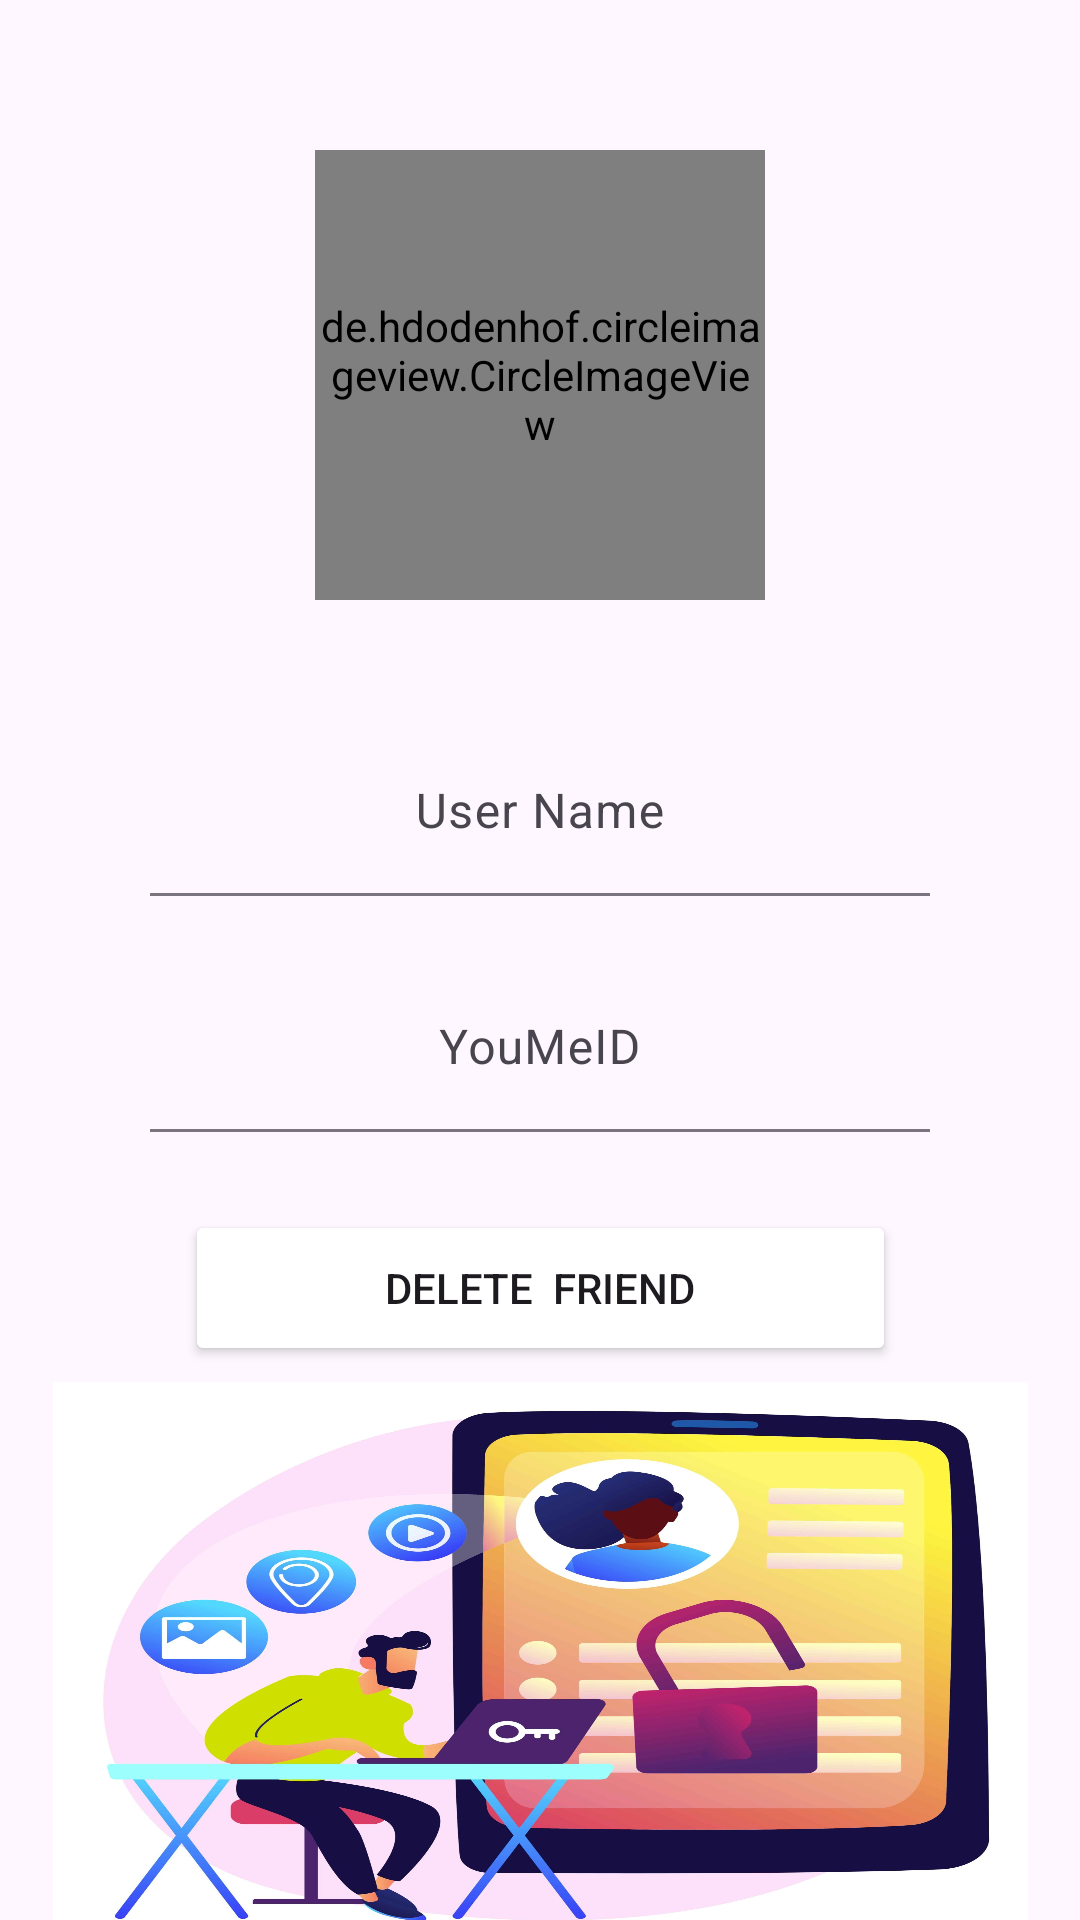

Reconstruct the res/layout file that produces this screen, plus the resources it refers to.
<!-- AndroidManifest.xml: application theme Theme.Youmetalk -->
<!-- res/layout/activity_friend_profile.xml -->
<?xml version="1.0" encoding="utf-8"?>
<androidx.constraintlayout.widget.ConstraintLayout xmlns:android="http://schemas.android.com/apk/res/android"
    xmlns:app="http://schemas.android.com/apk/res-auto"
    xmlns:tools="http://schemas.android.com/tools"
    android:id="@+id/main"
    android:layout_width="match_parent"
    android:layout_height="match_parent"
    tools:context=".ProfileActivity">

    <de.hdodenhof.circleimageview.CircleImageView
        android:id="@+id/imageViewFriendCircleProfileFriend"
        android:layout_width="150dp"
        android:layout_height="150dp"
        android:layout_marginTop="50dp"
        android:layout_marginBottom="25dp"
        android:background="@drawable/account"
        app:layout_constraintBottom_toTopOf="@+id/textInputLayoutFriendName"
        app:layout_constraintEnd_toEndOf="parent"
        app:layout_constraintHorizontal_bias="0.5"
        app:layout_constraintStart_toStartOf="parent"
        app:layout_constraintTop_toTopOf="parent" />


    

    <com.google.android.material.textfield.TextInputLayout
        android:id="@+id/textInputLayoutFriendName"
        android:layout_width="match_parent"
        android:layout_height="wrap_content"
        android:layout_marginTop="18dp"
        android:layout_marginBottom="5dp"
        android:gravity="center"
        app:boxBackgroundMode="filled"
        app:layout_constraintBottom_toTopOf="@+id/textInputLayoutFriendYouMeID"
        app:layout_constraintEnd_toEndOf="parent"
        app:layout_constraintHorizontal_bias="0.0"
        app:layout_constraintStart_toStartOf="parent"
        app:layout_constraintTop_toBottomOf="@+id/imageViewFriendCircleProfileFriend">

        <com.google.android.material.textfield.TextInputEditText
            android:id="@+id/editTextFriendNameUpdate"
            android:layout_width="260dp"
            android:layout_height="match_parent"
            android:gravity="center"
            android:hint="@string/user_name"
            android:inputType="text|textPersonName" />
    </com.google.android.material.textfield.TextInputLayout>

    <com.google.android.material.textfield.TextInputLayout
        android:id="@+id/textInputLayoutFriendYouMeID"
        android:layout_width="match_parent"
        android:layout_height="wrap_content"
        android:layout_marginTop="18dp"
        android:layout_marginBottom="10dp"
        android:gravity="center"
        app:boxBackgroundMode="filled"
        app:layout_constraintBottom_toTopOf="@+id/buttonDeleteFriend"
        app:layout_constraintEnd_toEndOf="parent"
        app:layout_constraintHorizontal_bias="0.0"
        app:layout_constraintStart_toStartOf="parent"
        app:layout_constraintTop_toBottomOf="@+id/textInputLayoutFriendName">

        <com.google.android.material.textfield.TextInputEditText
            android:id="@+id/editTextYouMeIdUpdateFriend"
            android:layout_width="260dp"
            android:layout_height="wrap_content"
            android:gravity="center"
            android:hint="YouMeID"
            android:inputType="text|textPersonName"
            tools:ignore="MissingConstraints"
            tools:layout_editor_absoluteX="43dp"
            tools:layout_editor_absoluteY="470dp" />

    </com.google.android.material.textfield.TextInputLayout>

    <Button
        android:id="@+id/buttonDeleteFriend"
        android:layout_width="237dp"
        android:layout_height="52dp"
        android:layout_marginTop="26dp"
        android:backgroundTint="@color/pink_colour"
        android:text="Delete  Friend"
        app:layout_constraintEnd_toEndOf="parent"
        app:layout_constraintHorizontal_bias="0.5"
        app:layout_constraintStart_toStartOf="parent"
        app:layout_constraintTop_toBottomOf="@+id/textInputLayoutFriendYouMeID" />


    <ImageView
        android:id="@+id/imageView5"
        android:layout_width="325dp"
        android:layout_height="189dp"
        android:layout_marginStart="20dp"
        android:layout_marginTop="18dp"
        android:layout_marginEnd="20dp"
        android:layout_marginBottom="3dp"
        android:background="@drawable/friend_profile_pic"
        app:layout_constraintBottom_toBottomOf="parent"
        app:layout_constraintEnd_toEndOf="parent"
        app:layout_constraintStart_toStartOf="parent"
        app:layout_constraintTop_toBottomOf="@+id/buttonDeleteFriend" />


</androidx.constraintlayout.widget.ConstraintLayout>
<!-- resources referenced by this layout -->
<resources>
  <!-- drawable friend_profile_pic: jpg bitmap (drawable, 246355 bytes) -->
  <string name="user_name">User Name</string>
  <style name="Theme.Youmetalk" parent="Base.Theme.Youmetalk" />
  <style name="Base.Theme.Youmetalk" parent="Theme.Material3.DayNight.NoActionBar">
          
           <item name="colorPrimary">@color/teal_200</item>
      </style>
  <color name="teal_200">#80CBC4</color>
</resources>
